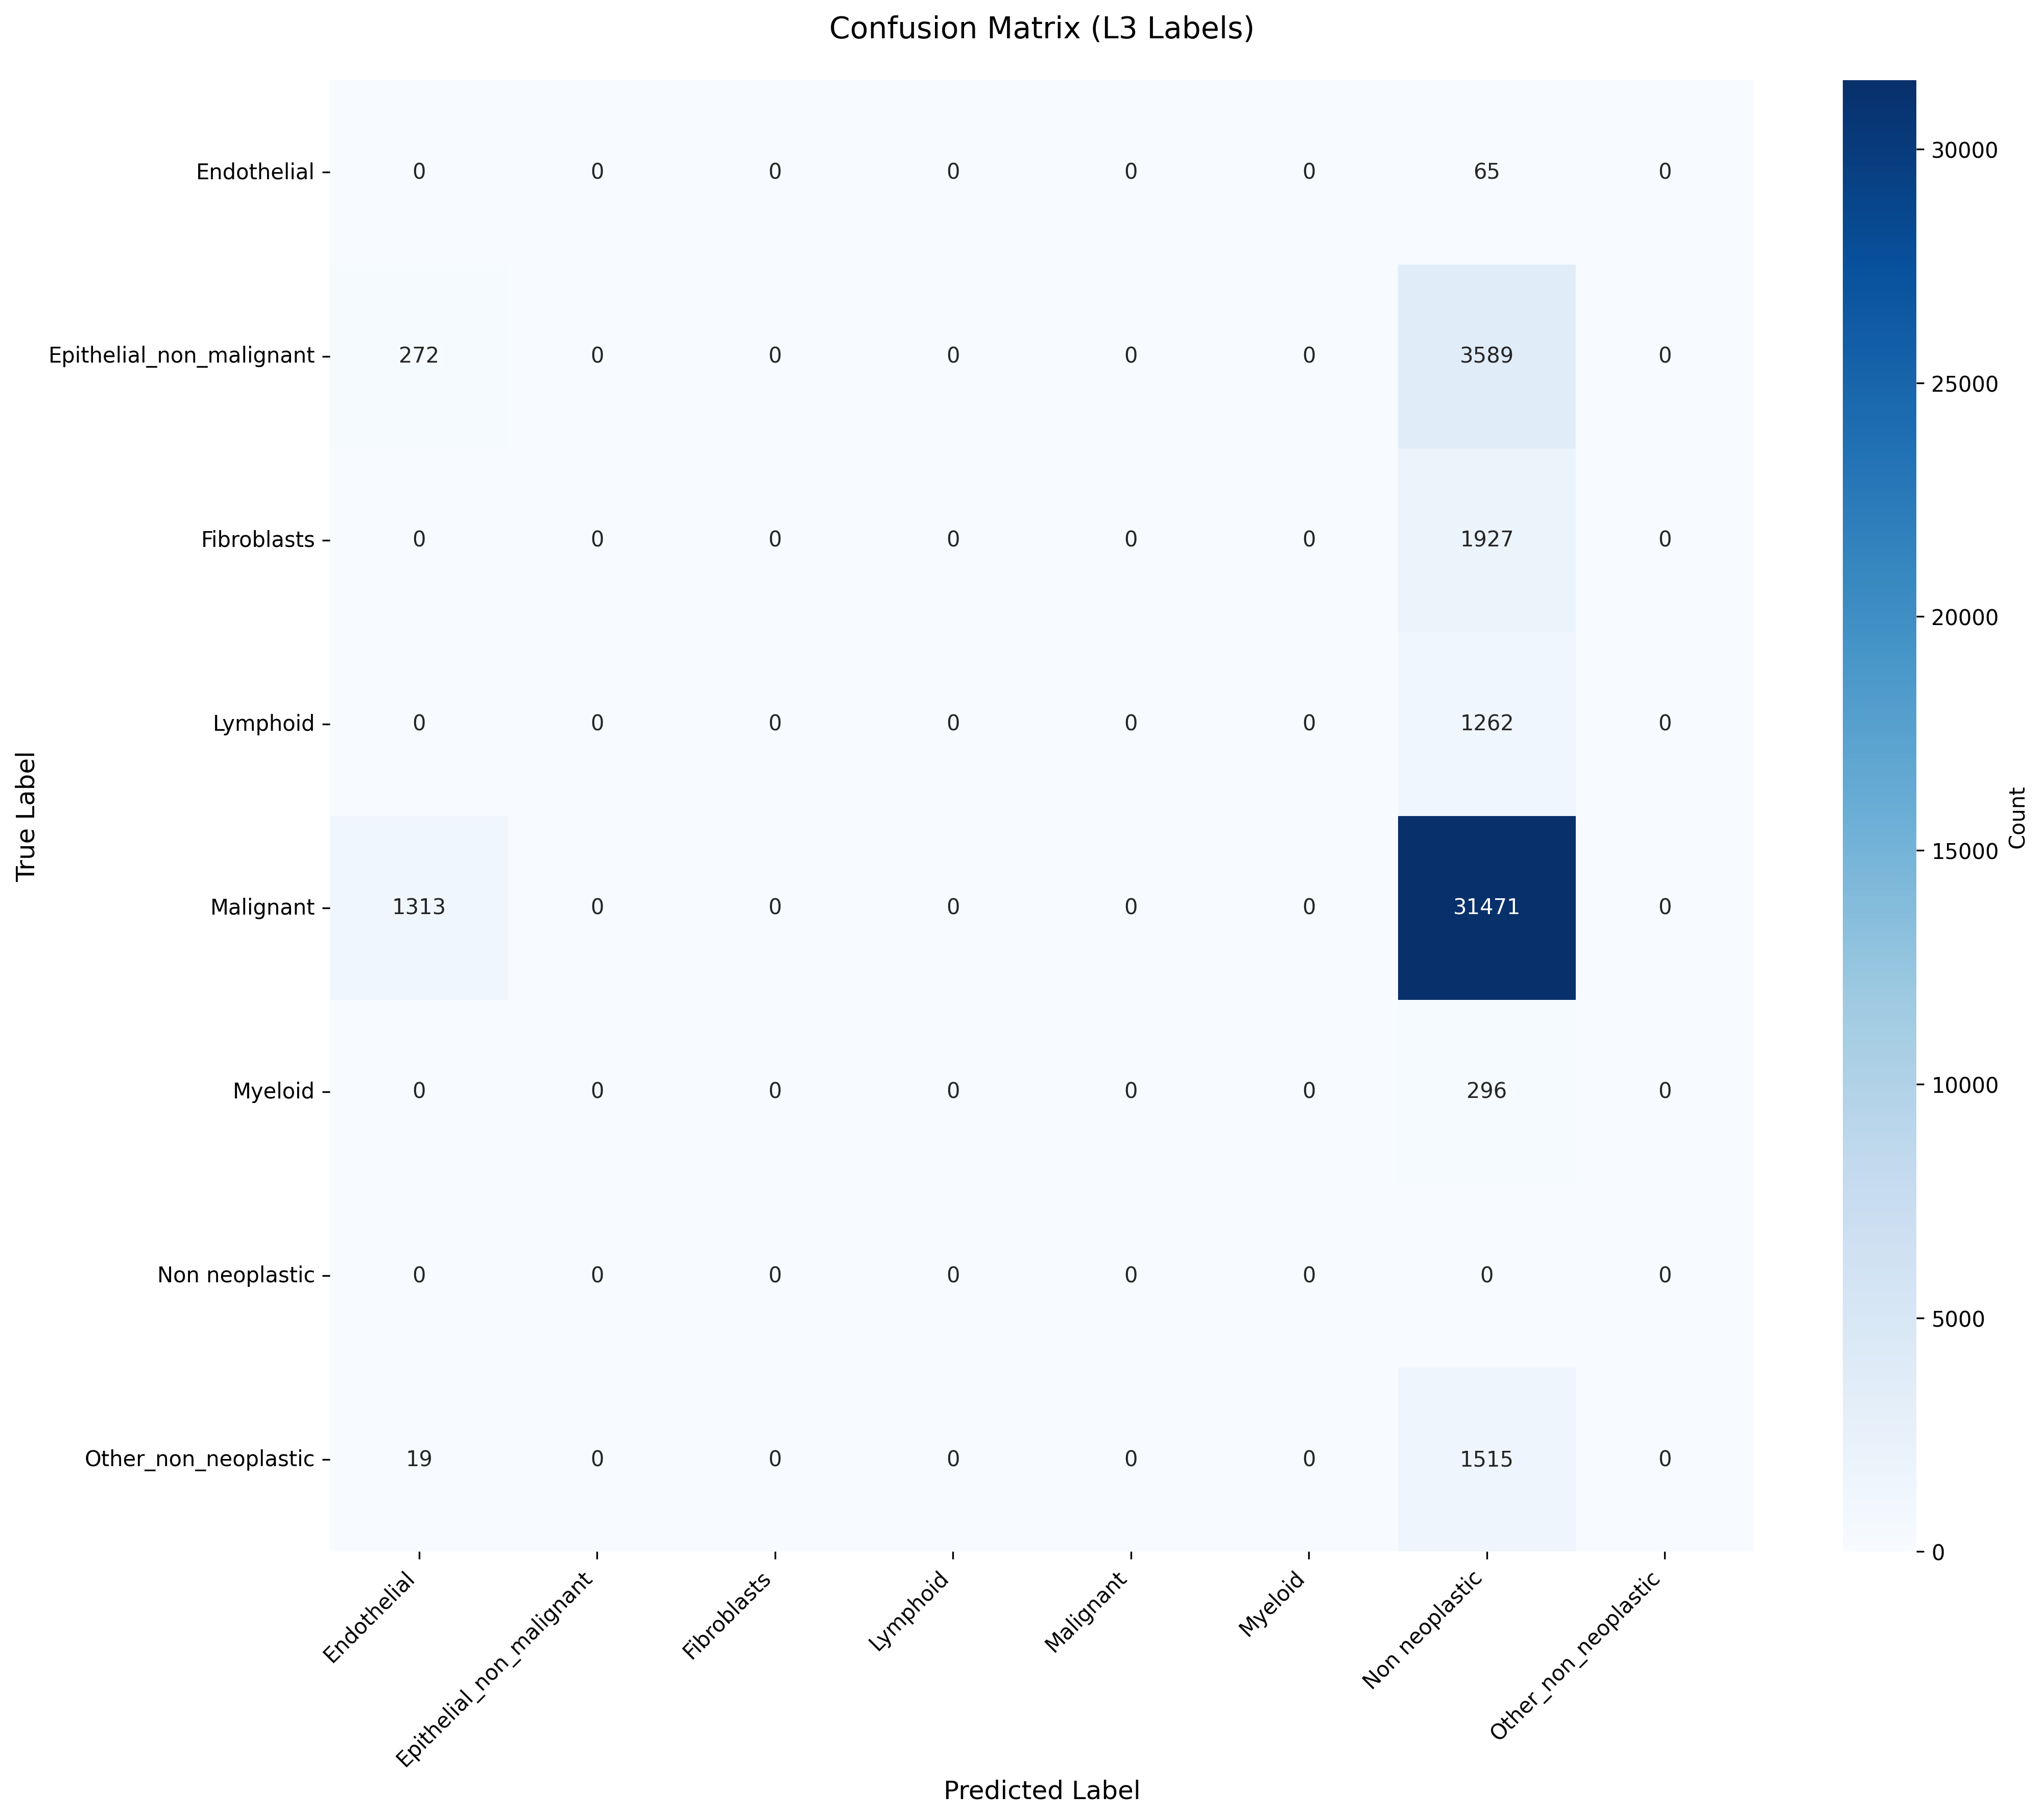

The data file committed next to this chart (first rows):
True_Label, Endothelial, Epithelial_non_malignant, Fibroblasts, Lymphoid, Malignant, Myeloid, Non neoplastic, Other_non_neoplastic
Endothelial, 0, 0, 0, 0, 0, 0, 65, 0
Epithelial_non_malignant, 272, 0, 0, 0, 0, 0, 3589, 0
Fibroblasts, 0, 0, 0, 0, 0, 0, 1927, 0
Lymphoid, 0, 0, 0, 0, 0, 0, 1262, 0
Malignant, 1313, 0, 0, 0, 0, 0, 31471, 0
Myeloid, 0, 0, 0, 0, 0, 0, 296, 0
Non neoplastic, 0, 0, 0, 0, 0, 0, 0, 0
Other_non_neoplastic, 19, 0, 0, 0, 0, 0, 1515, 0
